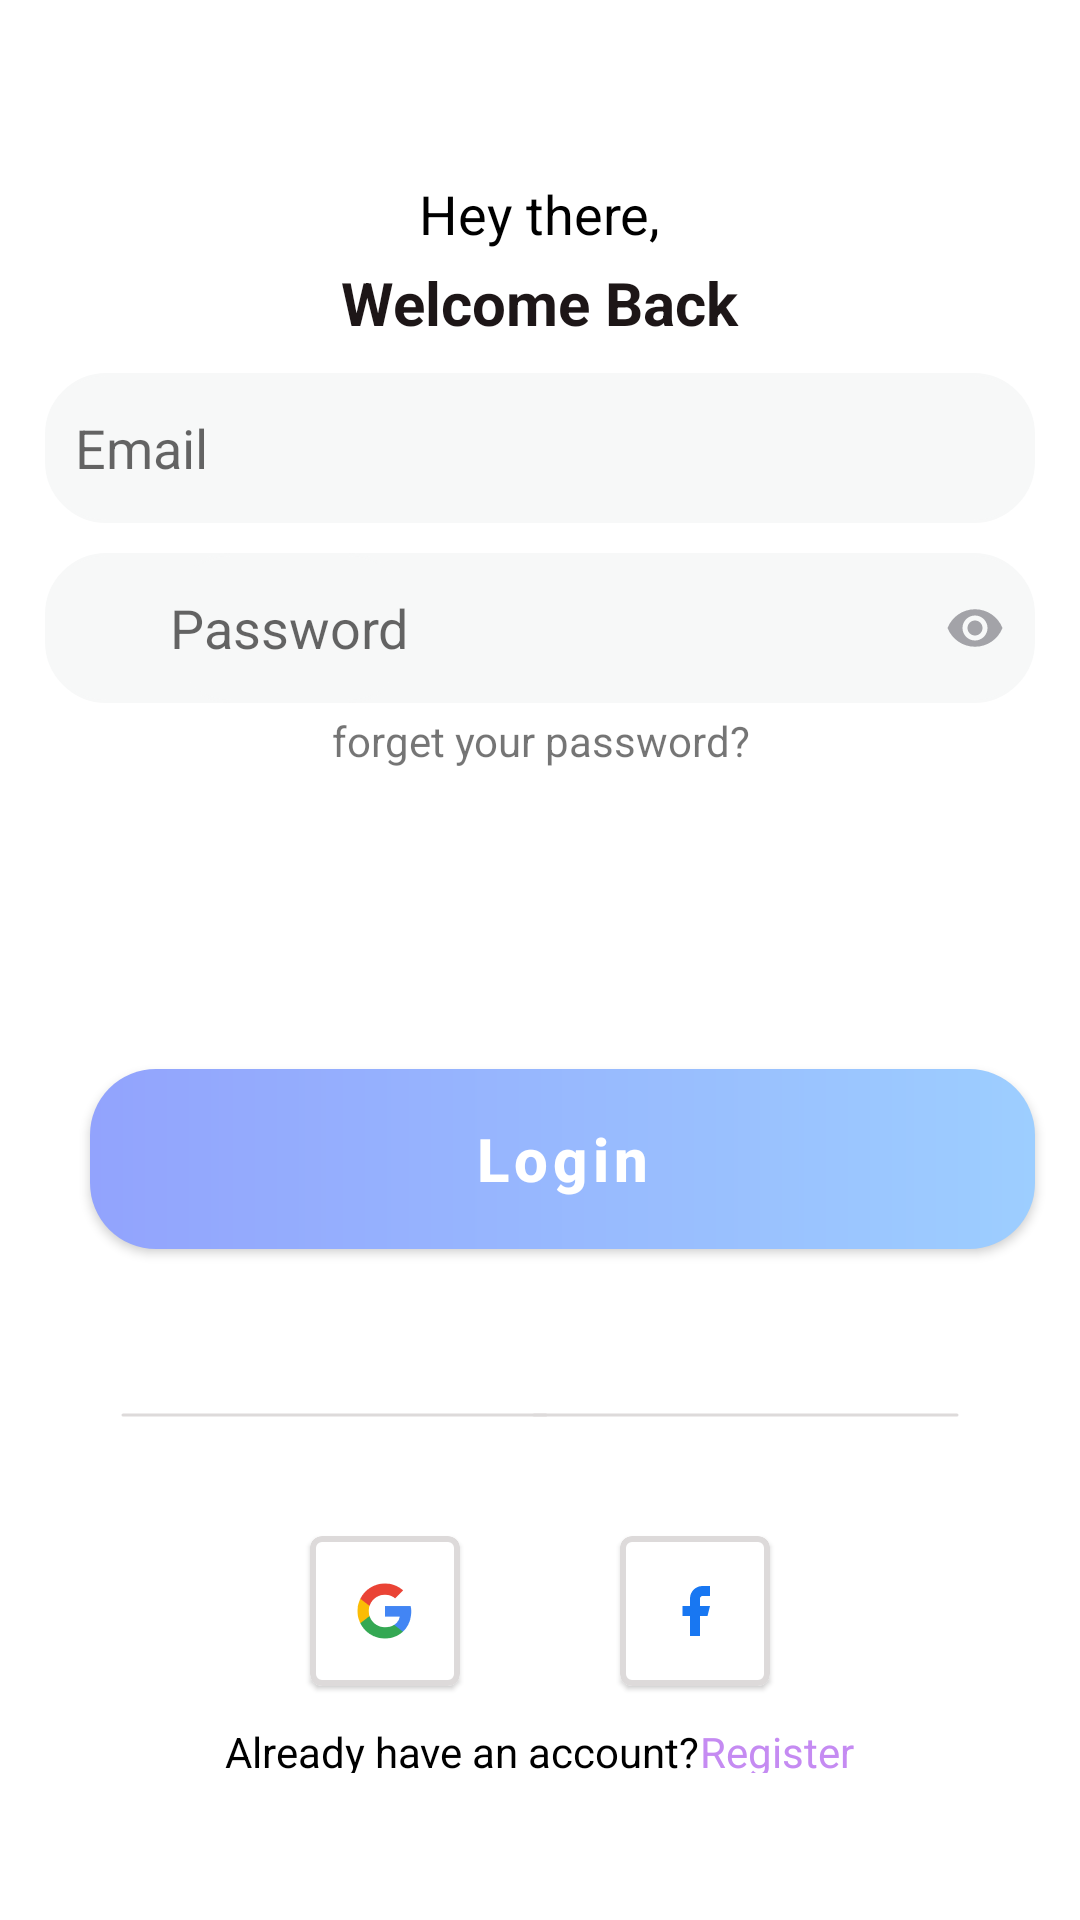

This screen was rendered from an Android layout file. Write that file and the resources it references.
<!-- AndroidManifest.xml: application theme Theme.Fitness -->
<!-- res/layout/fragment_login.xml -->
<?xml version="1.0" encoding="utf-8"?>
<androidx.constraintlayout.widget.ConstraintLayout xmlns:android="http://schemas.android.com/apk/res/android"
    xmlns:app="http://schemas.android.com/apk/res-auto"
    xmlns:tools="http://schemas.android.com/tools"
    android:layout_width="match_parent"
    android:layout_height="match_parent"
    tools:context=".signup_and_login.RegisterFragment"
    android:id="@+id/register">


    <LinearLayout
        android:layout_width="match_parent"
        android:layout_height="wrap_content"
        android:orientation="vertical"
        app:layout_constraintBottom_toBottomOf="parent"
        app:layout_constraintEnd_toEndOf="parent"
        app:layout_constraintStart_toStartOf="parent"
        app:layout_constraintTop_toTopOf="parent">

        <TextView
            android:id="@+id/tvText1"
            android:layout_width="wrap_content"
            android:layout_height="wrap_content"
            android:layout_gravity="center"
            android:layout_marginTop="10dp"
            android:text="@string/title1"
            android:textColor="@color/black"
            android:textSize="18sp" />

        <TextView
            android:id="@+id/tvText2"
            android:layout_width="wrap_content"
            android:layout_height="wrap_content"
            android:layout_gravity="center"
            android:layout_marginTop="4dp"
            android:fontFamily="sans-serif"
            android:text="Welcome Back"
            android:textColor="#1D1617"
            android:textSize="20sp"
            android:textStyle="bold" />

        <EditText
            android:layout_width="match_parent"
            android:layout_height="50dp"
            android:layout_marginHorizontal="15dp"
            android:layout_marginTop="10dp"
            android:autofillHints="emailAddress"
            android:background="@drawable/gradient"
            android:drawableStart="@drawable/ic_mail"
            android:drawablePadding="10dp"
            android:hint="@string/Email"
            android:inputType="text"
            android:paddingStart="10dp"
            android:paddingEnd="10dp" />

        <androidx.constraintlayout.widget.ConstraintLayout
            android:layout_width="match_parent"
            android:layout_height="50dp"
            android:layout_marginHorizontal="15dp"
            android:layout_marginTop="10dp"
            android:background="@drawable/gradient"
            android:orientation="horizontal">

            <ImageView
                android:id="@+id/ivGender1"
                android:layout_width="20dp"
                android:layout_height="20dp"
                android:layout_marginStart="10dp"
                android:src="@drawable/ic_lock"
                app:layout_constraintBottom_toBottomOf="parent"
                app:layout_constraintStart_toStartOf="parent"
                app:layout_constraintTop_toTopOf="parent"

                />


            <EditText
                android:id="@+id/etPassword"
                android:layout_width="wrap_content"
                android:layout_height="50dp"
                android:autofillHints="password"
                android:background="@drawable/gradient"
                android:hint="@string/Password"
                android:inputType="textPassword"
                app:layout_constraintBottom_toBottomOf="@id/ivGender1"
                app:layout_constraintEnd_toStartOf="@+id/ivPassword"
                app:layout_constraintHorizontal_bias="0.061"
                app:layout_constraintStart_toEndOf="@+id/ivGender1"
                app:layout_constraintTop_toTopOf="@id/ivGender1" />

            <ImageView
                android:id="@+id/ivPassword"
                android:layout_width="20dp"
                android:layout_height="20dp"
                android:layout_marginEnd="10dp"
                android:src="@drawable/ic_hide_password"
                app:layout_constraintBottom_toBottomOf="parent"
                app:layout_constraintEnd_toEndOf="parent"
                app:layout_constraintTop_toTopOf="parent" />

            <ImageView
                android:id="@+id/ivPassword1"
                android:layout_width="20dp"
                android:layout_height="20dp"
                android:layout_marginEnd="10dp"
                android:src="@drawable/ic_show_password"
                app:layout_constraintBottom_toBottomOf="parent"
                app:layout_constraintEnd_toEndOf="parent"
                app:layout_constraintTop_toTopOf="parent" />

        </androidx.constraintlayout.widget.ConstraintLayout>

        <TextView
            android:layout_width="match_parent"
            android:layout_height="match_parent"
            android:text="forget your password?"
            android:layout_marginTop="3dp"
            android:gravity="center"/>

        <com.google.android.material.button.MaterialButton
            android:id="@+id/btnLogin"
            android:layout_width="315dp"
            android:layout_height="60dp"
            android:layout_marginHorizontal="30dp"
            android:layout_marginTop="100dp"
            android:background="@drawable/gradient1"
            android:text="Login"
            android:textAllCaps="false"
            android:textSize="20dp"
            android:textStyle="bold"
            app:backgroundTint="@null" />

        <TextView
            android:layout_width="wrap_content"
            android:layout_height="wrap_content"
            android:layout_marginStart="30dp"
            android:layout_marginTop="20dp"
            android:layout_marginEnd="30dp"
            android:drawableStart="@drawable/ic_vertical_line"
            android:drawableEnd="@drawable/ic_vertical_line"
            android:gravity="center"
            android:padding="10dp"
            android:text="@string/Or"
            android:textSize="20sp" />

        <androidx.constraintlayout.widget.ConstraintLayout
            android:layout_width="match_parent"
            android:layout_height="60dp">

            <com.google.android.material.card.MaterialCardView
                android:id="@+id/cvGoogle"
                android:layout_width="50dp"
                android:layout_height="50dp"
                android:layout_marginStart="50dp"
                app:layout_constraintBottom_toBottomOf="parent"
                app:layout_constraintEnd_toStartOf="@+id/cvFacebook"
                app:layout_constraintStart_toStartOf="parent"
                app:layout_constraintTop_toTopOf="parent"
                app:strokeColor="#DDDADA"
                app:strokeWidth="2dp">

                <ImageView
                    android:layout_width="wrap_content"
                    android:layout_height="wrap_content"
                    android:layout_gravity="center"
                    android:src="@drawable/google" />
            </com.google.android.material.card.MaterialCardView>

            <com.google.android.material.card.MaterialCardView
                android:id="@+id/cvFacebook"
                android:layout_width="50dp"
                android:layout_height="50dp"
                android:layout_marginEnd="50dp"
                app:layout_constraintBottom_toBottomOf="@+id/cvGoogle"
                app:layout_constraintEnd_toEndOf="parent"
                app:layout_constraintStart_toEndOf="@+id/cvGoogle"
                app:layout_constraintTop_toTopOf="@+id/cvGoogle"
                app:strokeColor="#DDDADA"
                app:strokeWidth="2dp">

                <ImageView
                    android:layout_width="wrap_content"
                    android:layout_height="wrap_content"
                    android:layout_gravity="center"
                    android:src="@drawable/ic_facebook" />


            </com.google.android.material.card.MaterialCardView>

        </androidx.constraintlayout.widget.ConstraintLayout>

        <LinearLayout
            android:layout_width="match_parent"
            android:layout_height="wrap_content"
            android:gravity="center"
            android:orientation="horizontal">

            <TextView
                android:layout_width="wrap_content"
                android:layout_height="wrap_content"
                android:layout_marginTop="5dp"
                android:text="@string/end"
                android:textColor="@color/black" />

            <TextView
                android:layout_width="wrap_content"
                android:layout_height="wrap_content"
                android:layout_marginTop="5dp"
                android:text="@string/Register"
                android:textColor="#C58BF2" />
        </LinearLayout>

    </LinearLayout>


</androidx.constraintlayout.widget.ConstraintLayout>
<!-- resources referenced by this layout -->
<resources>
  <color name="black">#FF000000</color>
  <!-- drawable google: png bitmap (drawable-hdpi, 1449 bytes) -->
  <!-- drawable gradient (drawable) -->
  <?xml version="1.0" encoding="utf-8"?>
  <shape xmlns:android="http://schemas.android.com/apk/res/android">
      <solid
          android:color="#F7F8F8"/>
      <corners
          android:radius="20dp"/>
      <stroke
          android:color="#F7F8F8"
          android:width="1dp"/>
  </shape>
  <!-- drawable gradient1 (drawable) -->
  <?xml version="1.0" encoding="utf-8"?>
  <shape xmlns:android="http://schemas.android.com/apk/res/android">
  
      <gradient
          android:startColor="#92A3FD"
          android:endColor="#9DCEFF"
          android:type="linear"/>
      <corners
          android:radius="22dp"/>
  
  
  </shape>
  <!-- drawable ic_facebook (drawable) -->
  <vector xmlns:android="http://schemas.android.com/apk/res/android"
      android:width="10dp"
      android:height="18dp"
      android:viewportWidth="10"
      android:viewportHeight="18">
    <path
        android:pathData="M10,0.667H7.5C6.395,0.667 5.335,1.106 4.554,1.887C3.772,2.668 3.333,3.728 3.333,4.833V7.333H0.833V10.667H3.333V17.333H6.667V10.667H9.167L10,7.333H6.667V4.833C6.667,4.612 6.754,4.4 6.911,4.244C7.067,4.088 7.279,4 7.5,4H10V0.667Z"
        android:fillColor="#1877F2"/>
  </vector>
  <!-- drawable ic_show_password (drawable) -->
  <vector android:height="24dp" android:tint="#A3A3A8"
      android:viewportHeight="24" android:viewportWidth="24"
      android:width="24dp" xmlns:android="http://schemas.android.com/apk/res/android">
      <path android:fillColor="@android:color/white" android:pathData="M12,4.5C7,4.5 2.73,7.61 1,12c1.73,4.39 6,7.5 11,7.5s9.27,-3.11 11,-7.5c-1.73,-4.39 -6,-7.5 -11,-7.5zM12,17c-2.76,0 -5,-2.24 -5,-5s2.24,-5 5,-5 5,2.24 5,5 -2.24,5 -5,5zM12,9c-1.66,0 -3,1.34 -3,3s1.34,3 3,3 3,-1.34 3,-3 -1.34,-3 -3,-3z"/>
  </vector>
  <!-- drawable ic_vertical_line (drawable) -->
  <vector xmlns:android="http://schemas.android.com/apk/res/android"
      android:width="143dp"
      android:height="2dp"
      android:viewportWidth="143"
      android:viewportHeight="2">
    <path
        android:strokeWidth="1"
        android:pathData="M1,1L142,1"
        android:strokeLineJoin="round"
        android:fillColor="#00000000"
        android:strokeColor="#DDDADA"
        android:strokeLineCap="round"/>
  </vector>
  <string name="Email">Email</string>
  <string name="Or">Or</string>
  <string name="Password">Password</string>
  <string name="Register">Register</string>
  <string name="end">Already have an account? </string>
  <string name="title1">Hey there,</string>
  <style name="Theme.Fitness" parent="Theme.MaterialComponents.Light.NoActionBar">
          
          <item name="colorPrimary">@color/purple_500</item>
          <item name="colorPrimaryVariant">@color/purple_700</item>
          <item name="colorOnPrimary">@color/white</item>
          
          <item name="colorSecondary">@color/teal_200</item>
          <item name="colorSecondaryVariant">@color/teal_700</item>
          <item name="colorOnSecondary">@color/black</item>
          
          <item name="android:statusBarColor">?attr/colorPrimaryVariant</item>
          
      </style>
  <color name="purple_500">#FF6200EE</color>
  <color name="purple_700">#FF3700B3</color>
  <color name="white">#FFFFFFFF</color>
  <color name="teal_200">#FF03DAC5</color>
  <color name="teal_700">#FF018786</color>
</resources>
